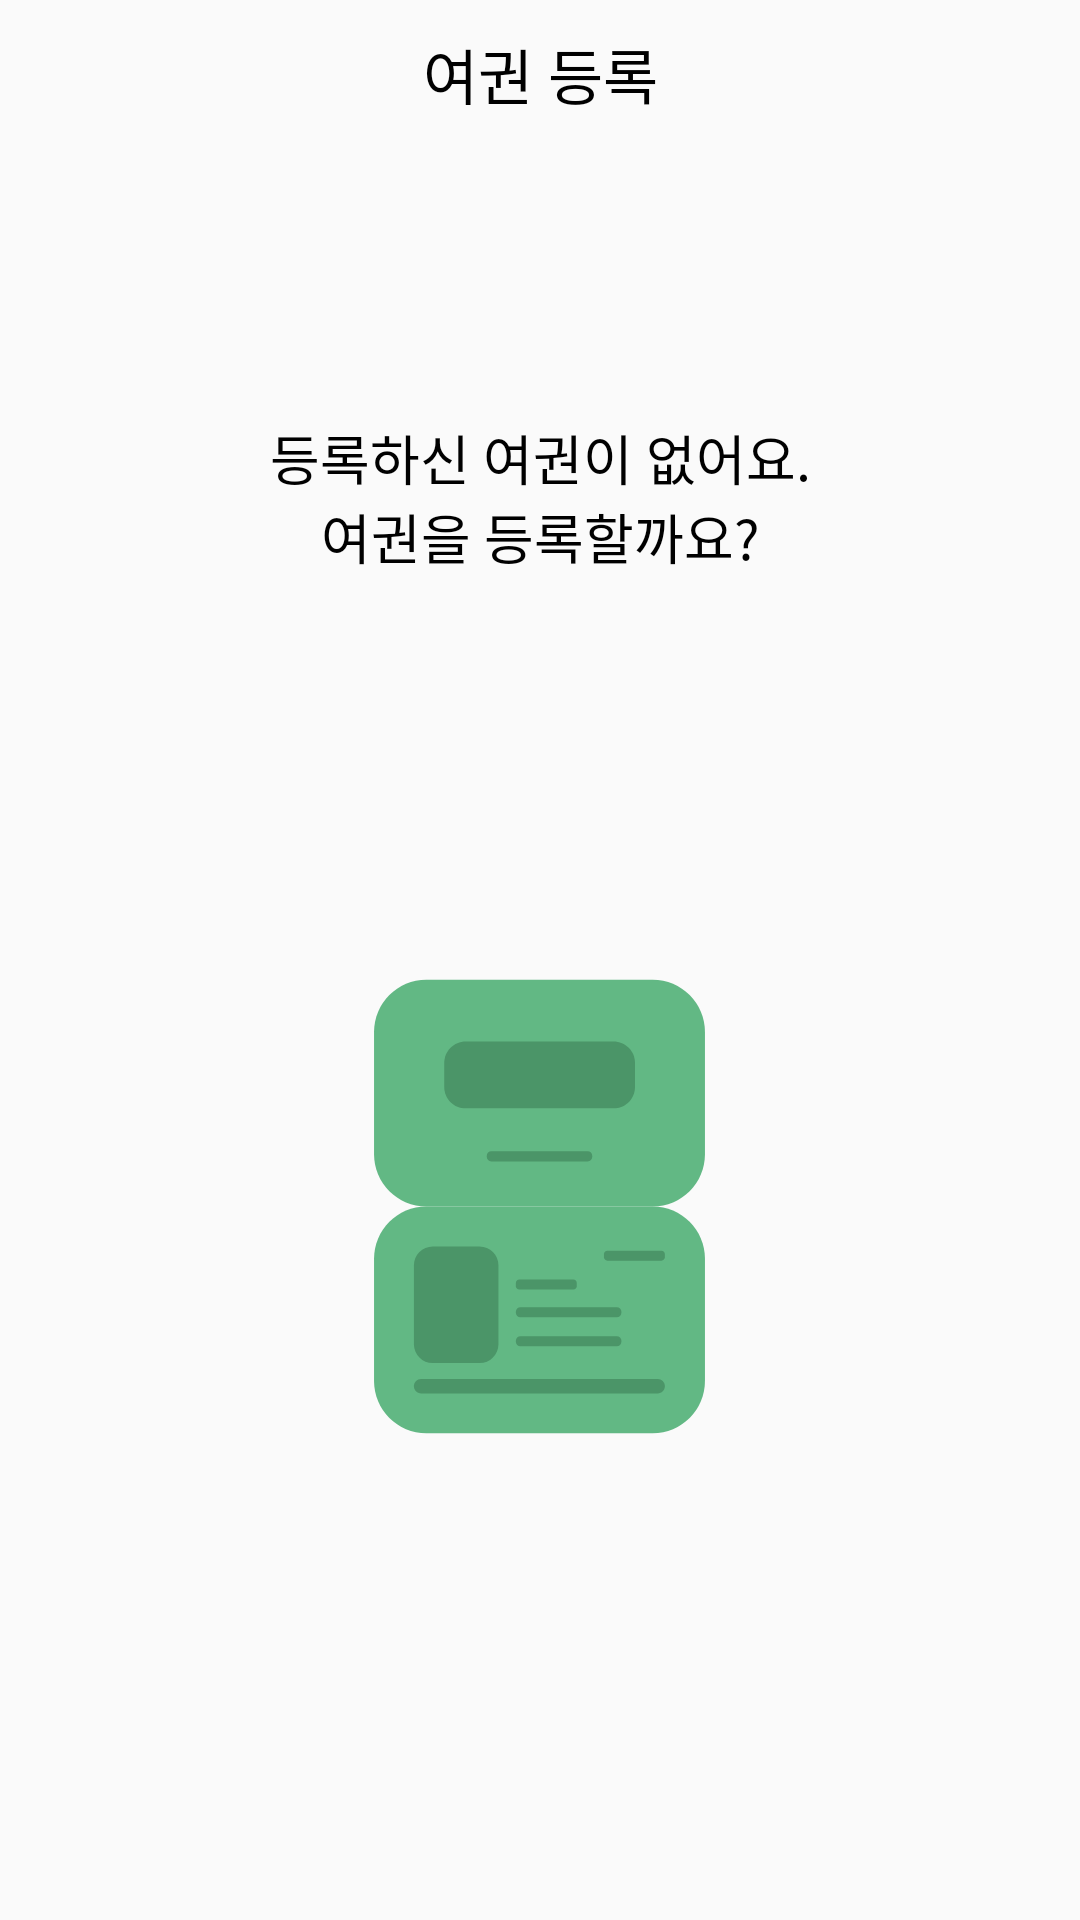

The Android layout XML behind this screen, and the referenced resources:
<!-- AndroidManifest.xml: application theme Theme.RoominS -->
<!-- res/layout/fragment_passport.xml -->
<?xml version="1.0" encoding="utf-8"?>
<LinearLayout xmlns:android="http://schemas.android.com/apk/res/android"
    android:orientation="vertical"
    android:layout_width="match_parent"
    android:layout_height="match_parent">

    <LinearLayout
        android:layout_width="match_parent"
        android:layout_height="wrap_content">

        <TextView
            android:layout_width="match_parent"
            android:layout_height="wrap_content"
            android:gravity="center"
            android:textAlignment="center"
            android:textColor="@color/black"
            android:textSize="20dp"
            android:layout_marginTop="10dp"
            android:text="여권 등록">
        </TextView>
    </LinearLayout>

    <TextView
        android:layout_width="match_parent"
        android:layout_height="wrap_content"
        android:gravity="center"
        android:textAlignment="center"
        android:textColor="@color/black"
        android:layout_marginTop="100dp"
        android:textSize="18dp"
        android:text="등록하신 여권이 없어요.">
    </TextView>
    <TextView
        android:layout_width="match_parent"
        android:layout_height="wrap_content"
        android:gravity="center"
        android:textAlignment="center"
        android:textColor="@color/black"
        android:textSize="18dp"
        android:layout_marginBottom="100dp"
        android:text="여권을 등록할까요?">
    </TextView>

    <ImageView
        android:layout_width="191dp"
        android:layout_height="220dp"
        android:layout_gravity="center"
        android:src="@drawable/passport"
        android:layout_marginBottom="170dp">
    </ImageView>

    <Button
        android:layout_width="match_parent"
        android:layout_height="60dp"
        android:text="등록하기">
    </Button>

</LinearLayout>
<!-- resources referenced by this layout -->
<resources>
  <color name="black">#FF000000</color>
  <!-- drawable passport: vector/xml drawable (drawable, 2802 chars, omitted) -->
  <style name="Theme.RoominS" parent="Theme.AppCompat.DayNight.DarkActionBar">
          <item name="windowNoTitle">true</item>
          
          <item name="colorPrimary">@color/purple_500</item>
          <item name="colorPrimaryVariant">@color/purple_700</item>
          <item name="colorOnPrimary">@color/white</item>
          
          <item name="colorSecondary">@color/teal_200</item>
          <item name="colorSecondaryVariant">@color/teal_700</item>
          <item name="colorOnSecondary">@color/black</item>
          
          <item name="android:statusBarColor">?attr/colorPrimaryVariant</item>
          
      </style>
  <color name="purple_500">#FF6200EE</color>
  <color name="purple_700">#FFF9FB</color>
  <color name="white">#FFFFFFFF</color>
  <color name="teal_200">#FF03DAC5</color>
  <color name="teal_700">#FF018786</color>
</resources>
